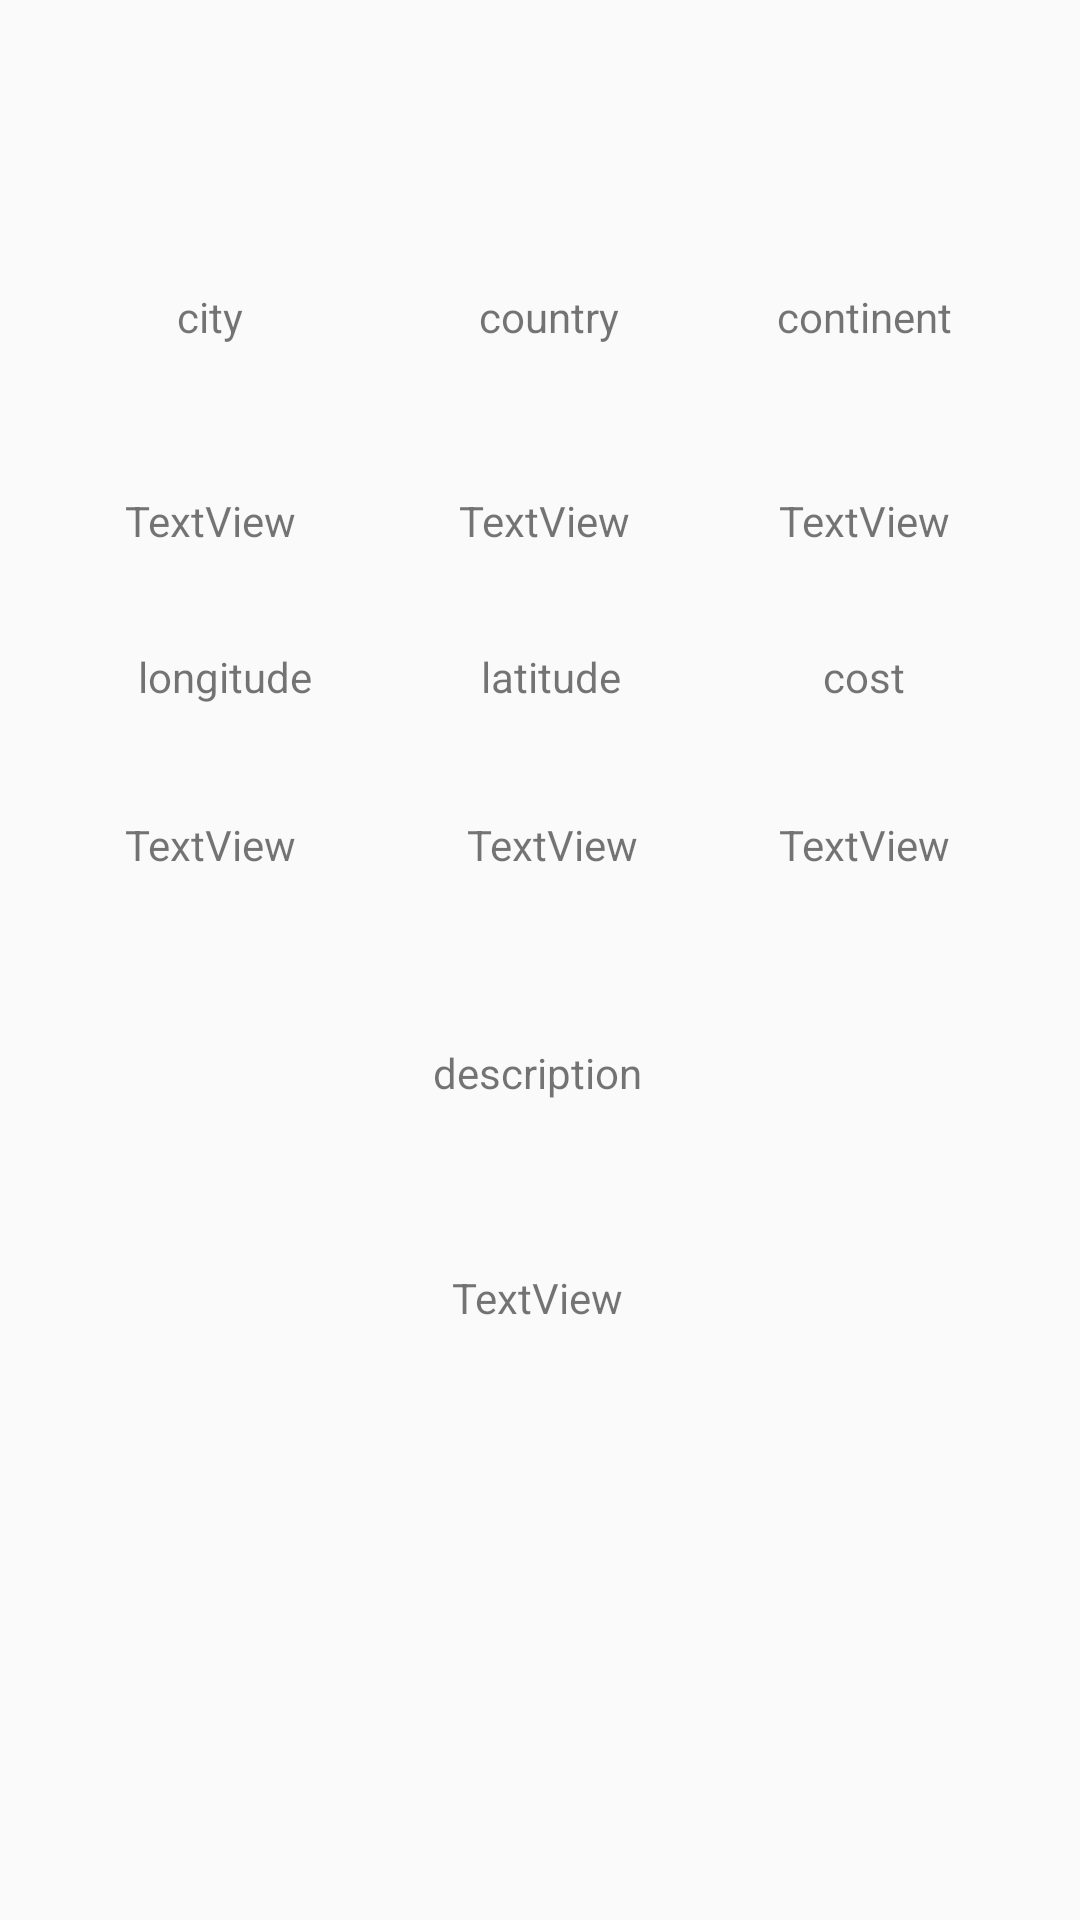

Produce the Android XML layout that renders to this screen, including the resource entries it uses.
<!-- AndroidManifest.xml: application theme AppTheme -->
<!-- res/layout/fragment_home.xml -->
<?xml version="1.0" encoding="utf-8"?>
<androidx.constraintlayout.widget.ConstraintLayout xmlns:android="http://schemas.android.com/apk/res/android"
    xmlns:app="http://schemas.android.com/apk/res-auto"
    xmlns:tools="http://schemas.android.com/tools"
    android:layout_width="match_parent"
    android:layout_height="match_parent"
    >


    <ImageView
        android:id="@+id/imageView"
        android:layout_width="414dp"
        android:layout_height="71dp"
        android:layout_marginTop="4dp"
        android:src="@drawable/ic_launcher_foreground"
        app:layout_constraintEnd_toEndOf="parent"
        app:layout_constraintHorizontal_bias="0.0"
        app:layout_constraintStart_toStartOf="parent"
        app:layout_constraintTop_toTopOf="parent" />

    <TextView
        android:id="@+id/textView4"
        android:layout_width="350dp"
        android:layout_height="25dp"
        android:layout_marginTop="348dp"
        android:text="description"
        android:textAlignment="center"
        app:layout_constraintEnd_toEndOf="parent"
        app:layout_constraintHorizontal_bias="0.393"
        app:layout_constraintStart_toStartOf="parent"
        app:layout_constraintTop_toTopOf="parent" />

    <TextView
        android:id="@+id/textView14"
        android:layout_width="100dp"
        android:layout_height="25dp"
        android:layout_marginTop="96dp"
        android:text="continent"
        android:textAlignment="center"
        app:layout_constraintEnd_toEndOf="parent"
        app:layout_constraintHorizontal_bias="0.916"
        app:layout_constraintStart_toStartOf="parent"
        app:layout_constraintTop_toTopOf="parent" />

    <TextView
        android:id="@+id/textView12"
        android:layout_width="100dp"
        android:layout_height="25dp"
        android:layout_marginTop="216dp"
        android:text="cost"
        android:textAlignment="center"
        app:layout_constraintEnd_toEndOf="parent"
        app:layout_constraintHorizontal_bias="0.916"
        app:layout_constraintStart_toStartOf="parent"
        app:layout_constraintTop_toTopOf="parent" />

    <TextView
        android:id="@+id/textViewLongitude"
        android:layout_width="100dp"
        android:layout_height="47dp"
        android:layout_marginTop="272dp"
        android:text="TextView"
        android:textAlignment="center"
        app:layout_constraintEnd_toEndOf="parent"
        app:layout_constraintHorizontal_bias="0.077"
        app:layout_constraintStart_toStartOf="parent"
        app:layout_constraintTop_toTopOf="parent" />

    <TextView
        android:id="@+id/textViewCountry"
        android:layout_width="100dp"
        android:layout_height="25dp"
        android:layout_marginStart="28dp"
        android:layout_marginTop="164dp"
        android:text="TextView"
        android:textAlignment="center"
        app:layout_constraintEnd_toEndOf="parent"
        app:layout_constraintHorizontal_bias="0.445"
        app:layout_constraintStart_toStartOf="parent"
        app:layout_constraintTop_toTopOf="parent" />

    <TextView
        android:id="@+id/textViewLatitude"
        android:layout_width="103dp"
        android:layout_height="45dp"
        android:layout_marginTop="272dp"
        android:text="TextView"
        android:textAlignment="center"
        app:layout_constraintEnd_toEndOf="parent"
        app:layout_constraintHorizontal_bias="0.516"
        app:layout_constraintStart_toStartOf="parent"
        app:layout_constraintTop_toTopOf="parent" />

    <TextView
        android:id="@+id/textViewContinent"
        android:layout_width="100dp"
        android:layout_height="25dp"
        android:layout_marginTop="164dp"
        android:text="TextView"
        android:textAlignment="center"
        app:layout_constraintEnd_toEndOf="parent"
        app:layout_constraintHorizontal_bias="0.916"
        app:layout_constraintStart_toStartOf="parent"
        app:layout_constraintTop_toTopOf="parent" />

    <TextView
        android:id="@+id/textView5"
        android:layout_width="100dp"
        android:layout_height="25dp"
        android:layout_marginTop="216dp"
        android:text="latitude"
        android:textAlignment="center"
        app:layout_constraintEnd_toEndOf="parent"
        app:layout_constraintHorizontal_bias="0.514"
        app:layout_constraintStart_toStartOf="parent"
        app:layout_constraintTop_toTopOf="parent" />

    <TextView
        android:id="@+id/textView13"
        android:layout_width="100dp"
        android:layout_height="25dp"
        android:layout_marginTop="216dp"
        android:text="longitude"
        android:textAlignment="center"
        app:layout_constraintEnd_toEndOf="parent"
        app:layout_constraintHorizontal_bias="0.096"
        app:layout_constraintStart_toStartOf="parent"
        app:layout_constraintTop_toTopOf="parent" />

    <TextView
        android:id="@+id/textViewCity"
        android:layout_width="100dp"
        android:layout_height="25dp"
        android:layout_marginTop="164dp"
        android:text="TextView"
        android:textAlignment="center"
        app:layout_constraintEnd_toEndOf="parent"
        app:layout_constraintHorizontal_bias="0.077"
        app:layout_constraintStart_toStartOf="parent"
        app:layout_constraintTop_toTopOf="parent" />

    <TextView
        android:id="@+id/textView6"
        android:layout_width="100dp"
        android:layout_height="25dp"
        android:layout_marginTop="96dp"
        android:text="country"
        android:textAlignment="center"
        app:layout_constraintEnd_toEndOf="parent"
        app:layout_constraintHorizontal_bias="0.511"
        app:layout_constraintStart_toStartOf="parent"
        app:layout_constraintTop_toTopOf="parent" />

    <TextView
        android:id="@+id/textViewCost"
        android:layout_width="100dp"
        android:layout_height="44dp"
        android:layout_marginTop="272dp"
        android:text="TextView"
        android:textAlignment="center"
        app:layout_constraintEnd_toEndOf="parent"
        app:layout_constraintHorizontal_bias="0.916"
        app:layout_constraintStart_toStartOf="parent"
        app:layout_constraintTop_toTopOf="parent" />

    <TextView
        android:id="@+id/textView3"
        android:layout_width="100dp"
        android:layout_height="25dp"
        android:text="city"
        android:textAlignment="center"
        app:layout_constraintBottom_toTopOf="@+id/textViewCity"
        app:layout_constraintEnd_toEndOf="parent"
        app:layout_constraintHorizontal_bias="0.077"
        app:layout_constraintStart_toStartOf="parent"
        app:layout_constraintTop_toTopOf="parent"
        app:layout_constraintVertical_bias="0.69" />

    <TextView
        android:id="@+id/textViewDescription"
        android:layout_width="351dp"
        android:layout_height="193dp"
        android:text="TextView"
        android:textAlignment="center"
        app:layout_constraintBottom_toBottomOf="parent"
        app:layout_constraintEnd_toEndOf="parent"
        app:layout_constraintHorizontal_bias="0.403"
        app:layout_constraintStart_toStartOf="parent"
        app:layout_constraintTop_toTopOf="parent"
        app:layout_constraintVertical_bias="0.946" />

</androidx.constraintlayout.widget.ConstraintLayout>
<!-- resources referenced by this layout -->
<resources>
  <style name="AppTheme" parent="Theme.AppCompat.Light.DarkActionBar">
          
          <item name="colorPrimary">@color/colorPrimary</item>
          <item name="colorPrimaryDark">@color/colorPrimaryDark</item>
          <item name="colorAccent">@color/colorAccent</item>
  
          <item name="windowActionBar">false</item>
          <item name="windowNoTitle">true</item>
      </style>
  <!-- not gathered from this repository: default colours our renderer supplied (Android Studio template values) -->
  <color name="colorPrimary">#FF6200EE</color>
  <color name="colorPrimaryDark">#FF3700B3</color>
  <color name="colorAccent">#FF03DAC5</color>
</resources>
